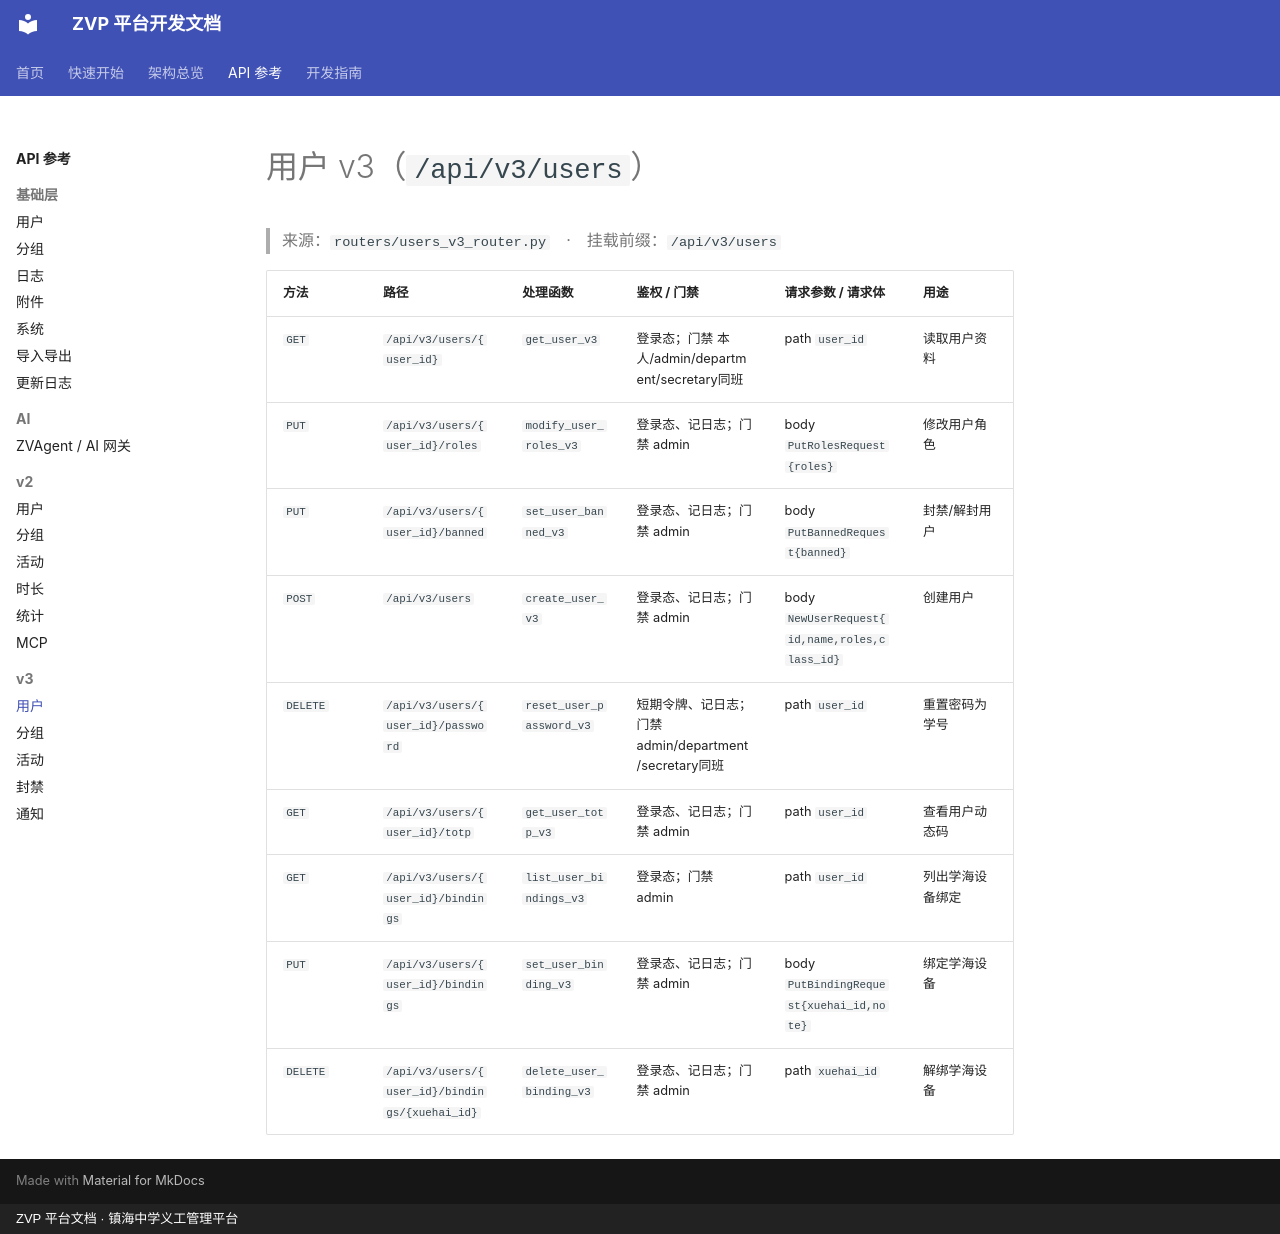

repository: xiaobo2010/zvp-docs · page: api/users_v3/index.html · generator: mkdocs · copyright: ZVP 平台文档 · 镇海中学义工管理平台

# 用户 v3（`/api/v3/users`）

> 来源：`routers/users_v3_router.py`　·　挂载前缀：`/api/v3/users`

| 方法 | 路径 | 处理函数 | 鉴权 / 门禁 | 请求参数 / 请求体 | 用途 |
|---|---|---|---|---|---|
| `GET` | `/api/v3/users/{user_id}` | `get_user_v3` | 登录态；门禁 本人/admin/department/secretary同班 | path `user_id` | 读取用户资料 |
| `PUT` | `/api/v3/users/{user_id}/roles` | `modify_user_roles_v3` | 登录态、记日志；门禁 admin | body `PutRolesRequest{roles}` | 修改用户角色 |
| `PUT` | `/api/v3/users/{user_id}/banned` | `set_user_banned_v3` | 登录态、记日志；门禁 admin | body `PutBannedRequest{banned}` | 封禁/解封用户 |
| `POST` | `/api/v3/users` | `create_user_v3` | 登录态、记日志；门禁 admin | body `NewUserRequest{id,name,roles,class_id}` | 创建用户 |
| `DELETE` | `/api/v3/users/{user_id}/password` | `reset_user_password_v3` | 短期令牌、记日志；门禁 admin/department/secretary同班 | path `user_id` | 重置密码为学号 |
| `GET` | `/api/v3/users/{user_id}/totp` | `get_user_totp_v3` | 登录态、记日志；门禁 admin | path `user_id` | 查看用户动态码 |
| `GET` | `/api/v3/users/{user_id}/bindings` | `list_user_bindings_v3` | 登录态；门禁 admin | path `user_id` | 列出学海设备绑定 |
| `PUT` | `/api/v3/users/{user_id}/bindings` | `set_user_binding_v3` | 登录态、记日志；门禁 admin | body `PutBindingRequest{xuehai_id,note}` | 绑定学海设备 |
| `DELETE` | `/api/v3/users/{user_id}/bindings/{xuehai_id}` | `delete_user_binding_v3` | 登录态、记日志；门禁 admin | path `xuehai_id` | 解绑学海设备 |
